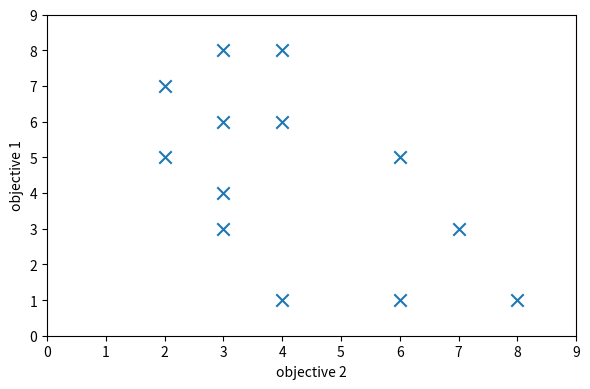

This figure's Python source: (Note: this script raises an exception after producing the figure.)
import numpy as np
import matplotlib.pyplot as plt

# ============================================================
# Problem 4: Multiobjective Optimization (Figure for Problem #4)
#   - Generates plots/fig_1.png
#   - objective2 on x-axis, objective1 on y-axis
# ============================================================

points = [
    (2, 5),
    (2, 7),
    (3, 3),
    (3, 4),
    (3, 6),
    (3, 8),
    (4, 1),
    (4, 6),
    (4, 8),
    (6, 1),
    (6, 5),
    (7, 3),
    (8, 1),
]

x = [p[0] for p in points]  # objective 2
y = [p[1] for p in points]  # objective 1

plt.figure(figsize=(6, 4))
plt.scatter(x, y, marker='x', s=80)

plt.xlabel("objective 2")
plt.ylabel("objective 1")

plt.xlim(0, 9)
plt.ylim(0, 9)

plt.xticks(range(0, 10))
plt.yticks(range(0, 10))

plt.grid(False)
plt.tight_layout()

# Save exactly where LaTeX expects it
plt.savefig("plots/fig_1.png", dpi=300)
plt.close()


# ============================================================
# Problem 6(a): Convex, nonnegative function region
#   - Region where convex f with f(x) >= 0 must lie
#   - Generates plots/fig_5.png
# ============================================================

# Example endpoints and function values
x_k = 1.0
x_k1 = 4.0

f_k = 2.0
f_k1 = 4.5

# Slope of the secant line between (x_k, f_k) and (x_k1, f_k1)
secant_slope = (f_k1 - f_k) / (x_k1 - x_k)

# Choose a tangent slope at x_k that is <= secant_slope (for convexity)
grad_k = 0.5 * secant_slope

# Build grid on [x_k, x_k1]
xs = np.linspace(x_k, x_k1, 200)

# Tangent line at x_k: lower bound
tangent = f_k + grad_k * (xs - x_k)

# Secant line between (x_k, f_k) and (x_k1, f_k1): upper bound
secant = f_k + secant_slope * (xs - x_k)

# Non-negativity bound
zero_line = np.zeros_like(xs)

# Region where convex, nonnegative f must lie
lower_bound = np.maximum(zero_line, tangent)
upper_bound = secant

plt.figure(figsize=(6, 4))

# Fill feasible region for f between x_k and x_k1
plt.fill_between(xs, lower_bound, upper_bound,
                 alpha=0.2, hatch='///', edgecolor='k')

# Plot tangent, secant, and f >= 0
plt.plot(xs, tangent, label=r'Tangent at $x_k$', linestyle='--')
plt.plot(xs, secant, label='Line segment', linestyle='-')
plt.axhline(0, color='black', linewidth=1, linestyle=':')

# Mark the endpoints (x_k, f_k) and (x_{k+1}, f_{k+1})
plt.scatter([x_k, x_k1], [f_k, f_k1], color='red', zorder=5)
plt.text(x_k, f_k + 0.15, r'$(x_k, f(x_k))$', ha='center')
plt.text(x_k1, f_k1 + 0.15, r'$(x_{k+1}, f(x_{k+1}))$', ha='center')

plt.xlabel(r'$x$')
plt.ylabel(r'$f(x)$')
plt.title(r'Region where convex, nonnegative $f$ must lie on $[x_k, x_{k+1}]$')
plt.legend(loc='upper left')

plt.xlim(x_k - 0.5, x_k1 + 0.5)
plt.ylim(0, max(f_k1, np.max(secant)) + 1)

plt.tight_layout()
plt.savefig('plots/fig_5.png', dpi=300)
plt.close()


# ============================================================
# Problem 6(b): Concave function with 0 <= f(x) <= U
#   - Region where concave f with bounds must lie
#   - Generates plots/fig_6.png
# ============================================================

# Example endpoints and values
x_k = 1.0
x_k1 = 4.0

f_k = 3.0
f_k1 = 2.0
U = 5.0  # upper bound on f(x)

xs = np.linspace(x_k, x_k1, 200)

# Secant line: lower bound for concave f
secant = f_k + (f_k1 - f_k) * (xs - x_k) / (x_k1 - x_k)

# Tangent line at x_k: upper bound (slope chosen to be consistent with concavity)
grad_k = -0.3
tangent = f_k + grad_k * (xs - x_k)

# Horizontal bounds 0 <= f <= U
zero_line = np.zeros_like(xs)
upper_cap = U * np.ones_like(xs)

upper_bound = np.minimum(tangent, upper_cap)
lower_bound = np.maximum(secant, zero_line)

plt.figure(figsize=(6, 4))

plt.fill_between(xs, lower_bound, upper_bound,
                 alpha=0.25, hatch='\\\\', edgecolor='k')

plt.plot(xs, secant, label='Secant line (lower bound)', linestyle='-')
plt.plot(xs, tangent, label=r'Tangent at $x_k$ (upper bound)', linestyle='--')
plt.axhline(0, color='black', linestyle=':')
plt.axhline(U, color='black', linestyle=':')

plt.scatter([x_k, x_k1], [f_k, f_k1], color='red', zorder=5)
plt.text(x_k, f_k + 0.15, r'$(x_k, f(x_k))$', ha='center')
plt.text(x_k1, f_k1 + 0.15, r'$(x_{k+1}, f(x_{k+1}))$', ha='center')

plt.xlabel(r'$x$')
plt.ylabel(r'$f(x)$')
# IMPORTANT: no math here, just plain text to avoid \le parsing issues
plt.title('Concave function region with bounds 0 <= f <= U')
plt.legend()

plt.ylim(0, U + 1)
plt.xlim(x_k - 0.5, x_k1 + 0.5)

plt.tight_layout()
plt.savefig('plots/fig_6.png', dpi=300)
plt.close()
